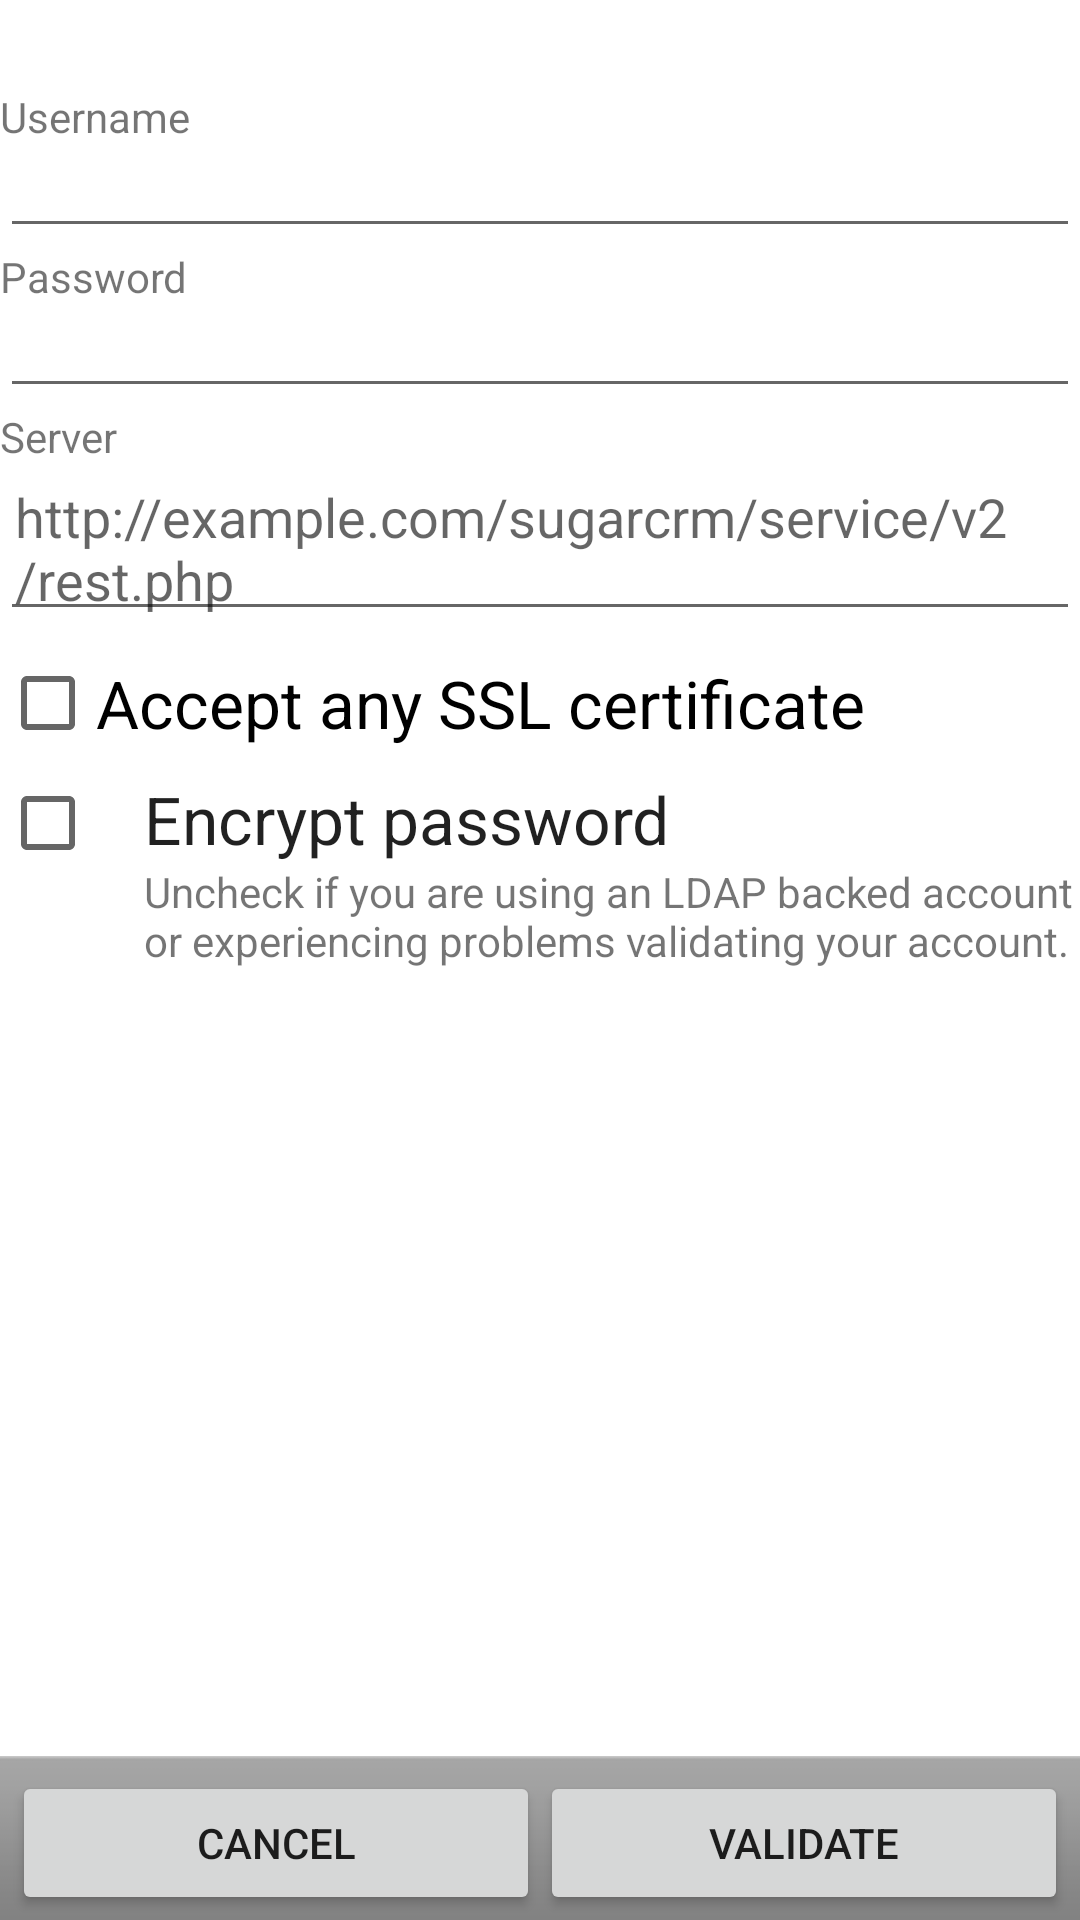

Here is an Android app screen rendered from its layout file. Give the layout XML and the strings, colors and styles it references.
<!-- AndroidManifest.xml: fallback theme Theme.MaterialComponents.DayNight.NoActionBar -->
<!-- res/layout/main.xml -->
<?xml version="1.0" encoding="utf-8"?>
<LinearLayout xmlns:android="http://schemas.android.com/apk/res/android"
	android:orientation="vertical" android:layout_width="fill_parent"
	android:layout_height="fill_parent">
	<ViewFlipper android:id="@+id/ViewFlipper01"
		android:layout_width="fill_parent" android:layout_height="fill_parent">
		<LinearLayout android:orientation="vertical" android:baselineAligned="false"
			android:layout_width="fill_parent" android:layout_height="fill_parent">
			<LinearLayout android:layout_width="fill_parent"
				android:layout_height="0dip" android:layout_weight="1"
				android:orientation="vertical">
				<TextView android:text="" android:id="@+id/textViewCreate"
					android:layout_width="wrap_content" android:layout_height="wrap_content"
					android:textAppearance="?android:attr/textAppearanceMedium"
					android:paddingBottom="5dp"></TextView>

				<TextView android:text="@string/username" android:id="@+id/TextView01"
					android:layout_width="wrap_content" android:layout_height="wrap_content"></TextView>
				<EditText android:id="@+id/EditUserName"
					android:layout_width="fill_parent" android:layout_height="wrap_content"
					android:padding="5dp" android:imeOptions="actionNext"></EditText>
				<TextView android:text="@string/password" android:id="@+id/TextView02"
					android:layout_width="wrap_content" android:layout_height="wrap_content"></TextView>
				<EditText android:id="@+id/EditPassword"
					android:layout_width="fill_parent" android:layout_height="wrap_content"
					android:password="true" android:padding="5dp" android:imeOptions="actionNext"></EditText>
				<TextView android:text="@string/server" android:id="@+id/TextView03"
					android:layout_width="wrap_content" android:layout_height="wrap_content"></TextView>
				<EditText android:id="@+id/EditServer"
					android:layout_width="fill_parent" android:layout_height="wrap_content"
					android:hint="http://example.com/sugarcrm/service/v2/rest.php"
					android:padding="5dp" android:imeOptions="actionNext" />

				<CheckBox android:text="@string/acceptcerts" android:id="@+id/checkAcceptCerts"
					android:textAppearance="?android:attr/textAppearanceLarge"
					android:layout_width="wrap_content" android:layout_height="wrap_content"></CheckBox>
				<LinearLayout android:layout_height="wrap_content"
					android:id="@+id/linearLayout1" android:layout_width="wrap_content">
					<CheckBox  android:gravity="top" android:layout_gravity="center_vertical" android:text="" android:layout_height="fill_parent" android:layout_width="fill_parent" android:id="@+id/checkEncryptPassword"></CheckBox>
					<LinearLayout android:layout_height="fill_parent" android:orientation="vertical" android:id="@+id/linearLayout2" android:layout_width="wrap_content">
						<TextView android:layout_height="wrap_content" android:id="@+id/textView1" android:layout_width="fill_parent" android:text="@string/encryptpassword" android:textAppearance="?android:attr/textAppearanceLarge"></TextView>
						<TextView android:layout_height="wrap_content" android:id="@+id/textView2" android:layout_width="fill_parent" android:text="@string/encryptHint" android:textAppearance="?android:attr/textAppearanceSmall"></TextView>
					</LinearLayout>
				</LinearLayout>

			</LinearLayout>
			<LinearLayout android:layout_width="wrap_content"
				style="@android:style/ButtonBar" android:orientation="vertical"
				android:layout_height="wrap_content" android:layout_gravity="bottom">
				<TableLayout xmlns:android="http://schemas.android.com/apk/res/android"
					android:layout_width="fill_parent" android:layout_height="wrap_content"
					android:layout_gravity="bottom" android:stretchColumns="0,1">

					<TableRow>
						<Button android:layout_height="fill_parent" android:text="@string/cancel"
							android:id="@+id/buttonCancel" android:layout_width="fill_parent"
							android:layout_column="0">
						</Button>
						<Button android:layout_height="fill_parent" android:text="@string/validate"
							android:id="@+id/buttonValidate" android:layout_width="fill_parent"
							android:layout_column="1">
						</Button>


					</TableRow>

				</TableLayout>
			</LinearLayout>
		</LinearLayout>
		<LinearLayout android:orientation="vertical" android:baselineAligned="false"
			android:layout_width="fill_parent" android:layout_height="fill_parent">
			<LinearLayout android:layout_width="fill_parent"
				android:layout_height="0dip" android:layout_weight="1"
				android:orientation="vertical">

				<TextView android:text="@string/validationOk" android:id="@+id/TextView03"
					android:layout_width="wrap_content" android:layout_height="wrap_content"
					android:textAppearance="?android:attr/textAppearanceLarge" />
			</LinearLayout>
			<LinearLayout android:layout_width="wrap_content"
				style="@android:style/ButtonBar" android:orientation="vertical"
				android:layout_height="wrap_content" android:layout_gravity="bottom">
				<TableLayout xmlns:android="http://schemas.android.com/apk/res/android"
					android:layout_width="fill_parent" android:layout_height="wrap_content"
					android:layout_gravity="bottom" android:stretchColumns="0,1">

					<TableRow>
						<Button android:layout_height="fill_parent" android:text="@string/back"
							android:id="@+id/buttonBack" android:layout_width="fill_parent"
							android:layout_column="0">
						</Button>
						<Button android:layout_height="fill_parent" android:text="@string/createAccount"
							android:id="@+id/buttonCreate" android:layout_width="fill_parent"
							android:layout_column="1">
						</Button>


					</TableRow>

				</TableLayout>
			</LinearLayout>

		</LinearLayout>
	</ViewFlipper>
</LinearLayout>
<!-- resources referenced by this layout -->
<resources>
  <string name="acceptcerts">Accept any SSL certificate</string>
  <string name="back">Back</string>
  <string name="cancel">Cancel</string>
  <string name="createAccount">Create Account</string>
  <string name="encryptHint">Uncheck if you are using an LDAP backed account or experiencing problems validating your account.</string>
  <string name="encryptpassword">Encrypt password</string>
  <string name="password">Password</string>
  <string name="server">Server</string>
  <string name="username">Username</string>
  <string name="validate">Validate</string>
  <string name="validationOk">Your account settings have been validated
  		successfully. Press the create button to create your account.</string>
</resources>
